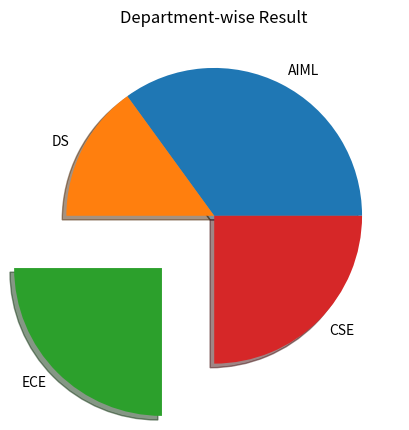

Write the Python code that produced this figure.
import matplotlib.pyplot as plt
import numpy as np

x = np.array([35, 15, 25, 25])
y = ["AIML", "DS", "ECE", "CSE"]

z = [0, 0, 0.5, 0]

plt.pie(x, labels=y, explode=z, shadow=True)
plt.title("Department-wise Result")
plt.show()
